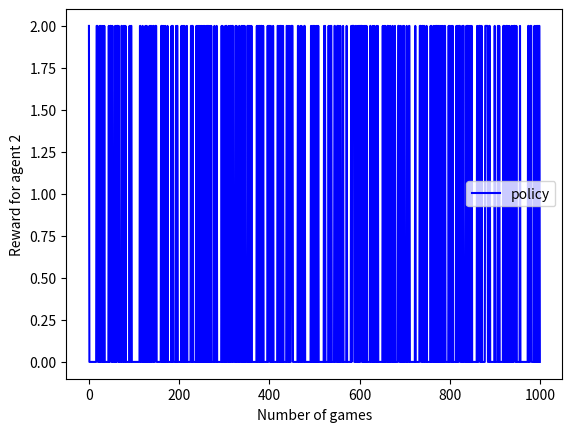

Generate this figure with matplotlib:
# Configuration section
population_size = 1  # How many AIs in the population
mentor_instances = 1  # How many instances of each defined strategy there are
episode_length = 1  # How many turns to play
dve = 0.7  # During vs. ending reward
training_time = 1  # How long to train in seconds per agent
testing_episodes = 1000  # How many episodes to play during the testing phase
import numpy as np

# Prisoner's dillema rewards [Player 1 reward, Player 2 reward]
reward_matrix = [[[2, 5],  # Both players choose clods
                  [0, 0],  # choose differently
                  [0, 0],
                  [5, 2]]]  # both choose mc
P2_stat_reward = list()
P2_stat_Q = list()
P1_stat_reward = list()
P1_stat_Q = list()
# Script section
import sys
import random
from time import time
from matplotlib import pyplot as plt


# from openopt import SNLE

class AgentQ:  # is the second agent
    def __init__(self, memory):
        self.wins = 0  # Number of times agent has won an episode
        self.losses = 0  # Number of times agent has lost an episode
        self.Q = {}  # Stores the quality of each action in relation to each state
        self.memory = memory  # The number of previous states the agent can factor into its decision
        self.epsilon_counter = 1  # Inversely related to learning rate

    def get_q(self, state):
        quality1 = self.Q[str(state[-self.memory:])][0]
        quality2 = self.Q[str(state[-self.memory:])][1]

        return quality1, quality2

    def set_q(self, state, quality1, quality2):
        self.Q[str(state[-self.memory:])][0] = quality1
        self.Q[str(state[-self.memory:])][1] = quality2

    def normalize_q(self, state):
        quality1, quality2 = self.get_q(state)

        normalization = min(quality1, quality2)

        self.set_q(state, (quality1 - normalization) * 0.95, (quality2 - normalization) * 0.95)

    def max_q(self, state):
        quality1, quality2 = self.get_q(state)

        if quality1 == quality2 or random.random() < (1 / self.epsilon_counter):
            return random.randint(0, 1)
        elif quality1 > quality2:
            return 0
        else:
            return 1

    def pick_action(self, state):
        # Decrease learning rate
        self.epsilon_counter += 0.5

        # If the given state was never previously encountered
        if str(state[-self.memory:]) not in self.Q:
            # Initialize it with zeros
            self.Q[str(state[-self.memory:])] = [0, 0]

        return self.max_q(state)

    def reward_action(self, state, action, reward):
        # Increase the quality of the given action at the given state
        self.Q[str(state[-self.memory:])][action] += reward

        # Normalize the Q matrix
        self.normalize_q(state)

    def mark_victory(self):
        self.wins += 1

    def mark_defeat(self):
        self.losses += 1

    def analyse(self):
        # What percentage of games resulted in victory/defeat
        percent_won = 0
        if self.wins > 0:
            percent_won = float(self.wins) / (self.wins + self.losses)

        '''
        percent_lost = 0
        if self.losses > 0:
            percent_lost = float(self.losses) / (self.wins + self.losses)
        '''

        # How many states will result in cooperation/defection
        times_cooperated = 0
        times_defected = 0

        for state in self.Q:
            action = self.max_q(eval(state))

            if action == 0:
                times_cooperated += 1
            else:
                times_defected += 1

        # What percentage of states will result in cooperation/defection
        percent_cooperated = 0
        if times_cooperated > 0:
            percent_cooperated = float(times_cooperated) / len(self.Q)

        '''
        percent_defected = 0
        if times_defected > 0:
            percent_defected = float(times_defected) / len(self.Q)
        '''

        # Return most relevant analysis
        return self.wins, percent_won, percent_cooperated

    def reset_analysis(self):
        self.wins = 0
        self.losses = 0


class AgentDefined:
    def __init__(self, strategy):
        self.wins = 0  # Number of times agent has won an episode
        self.losses = 0  # Number of times agent has lost an episode
        self.strategy = strategy

    def pick_action(self, state):
        #action = random.choice([0, 1])
        number_list=[0,1]
        action=np.random.choice(number_list, 1, p=[0.7,0.3])
        #action = random.choices(number_list, weights=(71, 29),k=1)
        return action

    def reward_action(self, state, action, reward):
        pass  # Since these agents are defined, no learning occurs

    def mark_victory(self):
        self.wins += 1

    def mark_defeat(self):
        self.losses += 1

    def analyse(self):
        # What percentage of games resulted in victory/defeat
        percent_won = 0
        if self.wins > 0:
            percent_won = float(self.wins) / (self.wins + self.losses)

        percent_lost = 0
        if self.losses > 0:
            percent_lost = float(self.losses) / (self.wins + self.losses)

        # Return most relevant analysis
        return self.wins, percent_won


# Stores all AIs
population = []

# Stores record of analysis of all AIs
population_analysis = []

# Stores all instances of defined strategies
mentors = []

population = []

# Stores record of analysis of all AIs
population_analysis = []

# Stores all instances of defined strategies
mentors = []

# TODO: Mentor analysis

# Create a random AI with a random amount of memory
for i in range(population_size):
    population.append(AgentQ(5))

# Create instances of defined strategies
for i in range(2):  # Number of defined strategies
    for j in range(mentor_instances):
        mentors.append(AgentDefined(i))



# Training mode with AIs

for i in range(testing_episodes):
    # Calculate remaining training time
    # remaining_time = start_time + total_training_time - time()

    # Things to be done every second


    # TODO: Analyse mentors

    state1 = []  # State visible to player 1 (actions of player 2)
    state2 = []  # State visible to player 2 (actions of player 1)

    # Pick a random member of the population to serve as player 1
    player1 = random.choice(population)  # agent 2

    # Pick a random member of the population or a defined strategy to serve as player 2
    player2 = random.choice(mentors)  # agent 1

    for i in range(episode_length):
        action = None

        action1 = player1.pick_action(state1)  # Select action for player 1
        action2 = player2.pick_action(state2)  # Select action for player 2
        #store_action.append(action1)
        state1.append(action2)  # Log action of player 2 for player 1
        state2.append(action1)  # Log action of player 1 for player 2

    # Stores the total reward over all games in an episode
    total_reward1 = 0
    total_reward2 = 0

    for i in range(episode_length):
        action1 = state2[i]
        action2 = state1[i]

        reward1 = 0  # Total reward due to the actions of player 1 in the entire episode
        reward2 = 0  # Total reward due to the actions of player 2 in the entire episode

        # Calculate rewards for each player
        if action1 == 0 and action2 == 0:  # Both players choose clods
            reward1 = reward_matrix[0][0][0]
            reward2 = reward_matrix[0][0][1]
        elif action1 == 0 and action2 == 1:  # choose differently
            reward1 = reward_matrix[0][1][0]
            reward2 = reward_matrix[0][1][1]
        elif action1 == 1 and action2 == 0:  #
            reward1 = reward_matrix[0][2][0]
            reward2 = reward_matrix[0][2][1]
        elif action1 == 1 and action2 == 1:  # Both players choose mc
            reward1 = reward_matrix[0][3][0]
            reward2 = reward_matrix[0][3][1]

        total_reward1 += reward1
        total_reward2 += reward2

        player1.reward_action(state1[:i], action1, reward1 * dve)  # Assign reward to action of player 1
        player2.reward_action(state2[:i], action2, reward2 * dve)  # Assign reward to action of player 2

    # Assign reward for winning player
    if total_reward1 > total_reward2:
        reward_chunk = total_reward1 / episode_length * (1 - dve)

        for i in range(episode_length):
            action1 = state2[i]

            player1.reward_action(state1[:i], action1, reward_chunk)

            player1.mark_victory()
            player2.mark_defeat()
    elif total_reward2 > total_reward1:
        reward_chunk = total_reward2 / episode_length * (1 - dve)

        for i in range(episode_length):
            action2 = state1[i]

            player2.reward_action(state2[:i], action2, reward_chunk)

            player1.mark_victory()
            player2.mark_defeat()

# Start new line
print("")
'''
# Plot analysis of AIs
victories_percent_x = []
victories_percent_y = []
victories_percent_colors = []

victories_percent_min_y = 1.0
victories_percent_max_y = 0.0

for i in range(len(population_analysis[-1])):
    victories_percent_y.append([])

    wins, percent_won, percent_cooperated = population_analysis[-1][i]

    victories_percent_colors.append(percent_cooperated)

    if percent_cooperated < victories_percent_min_y:
        victories_percent_min_y = percent_cooperated

    if percent_cooperated > victories_percent_max_y:
        victories_percent_max_y = percent_cooperated

row1_colors = []
row2_colors = []

min_color = 0.05
max_color = 0.95

for color in victories_percent_colors:
    normalized_color = (color - victories_percent_min_y) * (max_color - min_color) / (victories_percent_max_y - victories_percent_min_y) + min_color

    row1_colors.append(str(color))
    row2_colors.append(str(normalized_color))

i = 0
for time_step in population_analysis:
    victories_percent_x.append(i + 1)

    total_wins = 0

    for agent_analysis in time_step:
        wins, percent_won, percent_cooperated = agent_analysis

        total_wins += percent_won

    j = 0
    for agent_analysis in time_step:
        wins, percent_won, percent_cooperated = agent_analysis

        victories_percent = 0
        if wins > 0:
            victories_percent = float(percent_won) / total_wins

        victories_percent_y[j].append(victories_percent)

        j += 1

    i += 1

fig = plt.figure(figsize=(12, 10), dpi=80)

# Row 1

ax1 = fig.add_subplot(221)
ax1.set_title("% of Victories")
ax1.set_xlabel("Time")
ax1.set_ylabel("Victories")

ax1.stackplot(victories_percent_x, victories_percent_y, colors=row1_colors)

ax2 = fig.add_subplot(222)
ax2.set_title("% of Victories")
ax2.set_xlabel("Time")
ax2.set_ylabel("Victories")

for i in range(len(victories_percent_y)):
    ax2.plot(victories_percent_x, victories_percent_y[i], c=row1_colors[i], linewidth=3, alpha=0.9)

# Row 2
ax3 = fig.add_subplot(223)
ax3.set_title("% of Victories (Normalized cooperation)")
ax3.set_xlabel("Time")
ax3.set_ylabel("Victories")

ax3.stackplot(victories_percent_x, victories_percent_y, colors=row2_colors)

ax4 = fig.add_subplot(224)
ax4.set_title("% of Victories (Normalized cooperation)")
ax4.set_xlabel("Time")
ax4.set_ylabel("Victories")

for i in range(len(victories_percent_y)):
    ax4.plot(victories_percent_x, victories_percent_y[i], c=row2_colors[i], linewidth=3, alpha=0.9)

fig.savefig("figure.png")

plt.show()
'''
# Testing mode
wins1 = 0
wins2 = 0
total_reward_2=[]
store_action=[]
for i in range(testing_episodes):

    state1 = []  # State visible to player 1 (actions of player 2)
    state2 = []  # State visible to player 2 (actions of player 1)

    # Use a human to serve as player 1
    player1 = random.choice(population) #agent 2

    # Use a random AI to serve as player 2
    player2 = random.choice(mentors) #agent1
    # player2 = random.choice(mentors)

    for i in range(episode_length):
        action1 = player1.pick_action(state1)  # Allow player 1 to pick action
        action2 = player2.pick_action(state2)  # Select action for player 2
        store_action.append(action2)
        state1.append(action2)  # Log action of player 2 for player 1
        state2.append(action1)  # Log action of player 1 for player 2

    total_reward1 = 0
    total_reward2 = 0

    for i in range(episode_length):
        action1 = state2[i]
        action2 = state1[i]

        reward1 = 0  # Total reward due to the actions of player 1 in the entire episode
        reward2 = 0  # Total reward due to the actions of player 2 in the entire episode

        # Calculate rewards for each player
        if action1 == 0 and action2 == 0:  # Both players cooperate
            reward1 = reward_matrix[0][0][0]
            reward2 = reward_matrix[0][0][1]
        elif action1 == 0 and action2 == 1:  # Only player 2 defects
            reward1 = reward_matrix[0][1][0]
            reward2 = reward_matrix[0][1][1]
        elif action1 == 1 and action2 == 0:  # Only player 1 defects
            reward1 = reward_matrix[0][2][0]
            reward2 = reward_matrix[0][2][1]
        elif action1 == 1 and action2 == 1:  # Both players defect
            reward1 = reward_matrix[0][3][0]
            reward2 = reward_matrix[0][3][1]

        total_reward1 += reward1
        total_reward2 += reward2
        total_reward_2.append(reward2)
        total=0
        for i in range(len(total_reward_2)):
            total+= total_reward_2[i]
        mean= total/1000
    # Print the winning player and score
    print("Score: " + str(total_reward1) + " to " + str(total_reward2))
    if total_reward1 > total_reward2:
        print("Player 1 wins!")
        wins1 += 1
    elif total_reward2 > total_reward1:
        print("Player 2 wins!")
        wins2 += 1
    else:
        print("Tie!")

print("Player 1 won " + str(wins1) + " times")
print("Player 2 won " + str(wins2) + " times")
print(len(store_action))


fig, axs = plt.subplots(1, 1)
axs.plot(list(range(testing_episodes)), total_reward_2, color='blue', label='policy')

plt.xlabel("Number of games")
    #plt.ylabel("")
plt.ylabel("Reward for agent 2")
plt.legend()
    #
plt.show()

